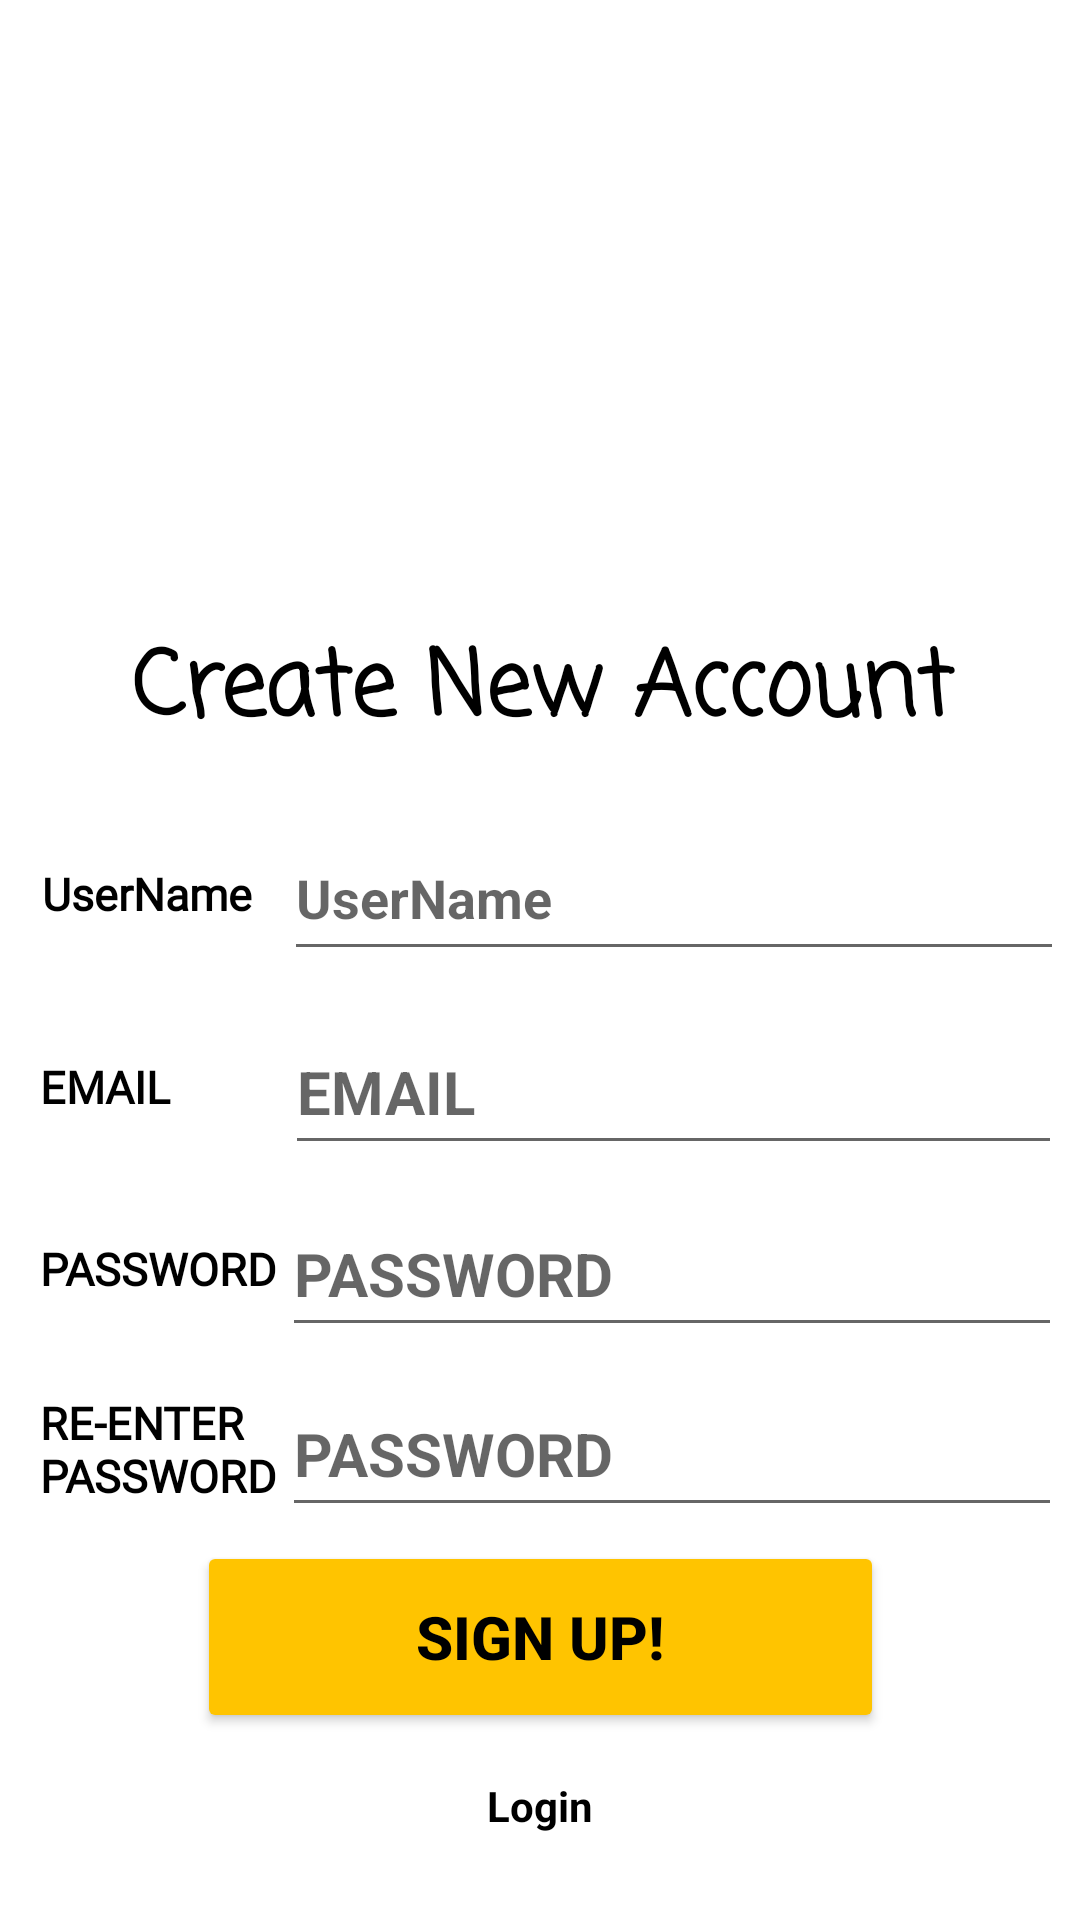

Android layout source for this screen:
<!-- AndroidManifest.xml: application theme Theme.MyExpenceTracker -->
<!-- res/layout/activity_registration.xml -->
<?xml version="1.0" encoding="utf-8"?>
<androidx.constraintlayout.widget.ConstraintLayout xmlns:android="http://schemas.android.com/apk/res/android"
    xmlns:app="http://schemas.android.com/apk/res-auto"
    xmlns:tools="http://schemas.android.com/tools"
    android:layout_width="match_parent"
    android:layout_height="match_parent"
    tools:context=".registration">


    <TextView
        android:id="@+id/textView4"
        android:layout_width="372dp"
        android:layout_height="72dp"
        android:fontFamily="casual"
        android:gravity="center"
        android:text="@string/create_new_account"
        android:textColor="@color/black"
        android:textSize="30sp"
        android:textStyle="bold"
        app:layout_constraintBottom_toBottomOf="parent"
        app:layout_constraintEnd_toEndOf="parent"
        app:layout_constraintHorizontal_bias="0.488"
        app:layout_constraintStart_toStartOf="parent"
        app:layout_constraintTop_toTopOf="parent"
        app:layout_constraintVertical_bias="0.342" />

    <TextView
        android:id="@+id/textView7"
        android:layout_width="103dp"
        android:layout_height="53dp"
        android:fontFamily="@font/poppins_bold"
        android:gravity="center_vertical"
        android:text="@string/username"
        android:textColor="@color/black"
        android:textSize="15sp"
        android:textStyle="bold"
        app:layout_constraintBottom_toBottomOf="parent"
        app:layout_constraintEnd_toEndOf="parent"
        app:layout_constraintHorizontal_bias="0.054"
        app:layout_constraintStart_toStartOf="parent"
        app:layout_constraintTop_toTopOf="parent"
        app:layout_constraintVertical_bias="0.462" />

    <TextView
        android:id="@+id/textView5"
        android:layout_width="91dp"
        android:layout_height="52dp"
        android:fontFamily="@font/poppins_bold"
        android:gravity="center_vertical"
        android:text="@string/email"
        android:textColor="@color/black"
        android:textSize="15sp"
        android:textStyle="bold"
        app:layout_constraintBottom_toBottomOf="parent"
        app:layout_constraintEnd_toEndOf="parent"
        app:layout_constraintHorizontal_bias="0.05"
        app:layout_constraintStart_toStartOf="parent"
        app:layout_constraintTop_toTopOf="parent"
        app:layout_constraintVertical_bias="0.572" />

    <TextView
        android:id="@+id/textView8"
        android:layout_width="91dp"
        android:layout_height="52dp"
        android:fontFamily="@font/poppins_bold"
        android:gravity="center_vertical"
        android:text="@string/password"
        android:textColor="@color/black"
        android:textSize="15sp"
        android:textStyle="bold"
        app:layout_constraintBottom_toBottomOf="parent"
        app:layout_constraintEnd_toEndOf="parent"
        app:layout_constraintHorizontal_bias="0.05"
        app:layout_constraintStart_toStartOf="parent"
        app:layout_constraintTop_toTopOf="parent"
        app:layout_constraintVertical_bias="0.675" />


    <TextView
        android:id="@+id/textView10"
        android:layout_width="91dp"
        android:layout_height="52dp"
        android:fontFamily="@font/poppins_bold"
        android:gravity="center_vertical"
        android:text="@string/re_enter_password"
        android:textColor="@color/black"
        android:textSize="15sp"
        android:textStyle="bold"
        app:layout_constraintBottom_toBottomOf="parent"
        app:layout_constraintEnd_toEndOf="parent"
        app:layout_constraintHorizontal_bias="0.05"
        app:layout_constraintStart_toStartOf="parent"
        app:layout_constraintTop_toTopOf="parent"
        app:layout_constraintVertical_bias="0.777" />

    <EditText
        android:id="@+id/rgemail"
        android:layout_width="259dp"
        android:layout_height="52dp"
        android:ems="10"
        android:hint="@string/email"
        android:inputType="textEmailAddress"
        android:textColor="@color/black"
        android:textSize="20sp"
        android:textStyle="bold"
        app:layout_constraintBottom_toBottomOf="parent"
        app:layout_constraintEnd_toEndOf="parent"
        app:layout_constraintHorizontal_bias="0.94"
        app:layout_constraintStart_toStartOf="parent"
        app:layout_constraintTop_toTopOf="parent"
        app:layout_constraintVertical_bias="0.572"
        android:autofillHints="" />

    <EditText
        android:id="@+id/rgpassword"
        android:layout_width="260dp"
        android:layout_height="52dp"
        android:ems="10"
        android:hint="@string/password"
        android:inputType="textPassword"
        android:textColor="@color/black"
        android:textSize="20sp"
        android:textStyle="bold"
        app:layout_constraintBottom_toBottomOf="parent"
        app:layout_constraintEnd_toEndOf="parent"
        app:layout_constraintHorizontal_bias="0.94"
        app:layout_constraintStart_toStartOf="parent"
        app:layout_constraintTop_toTopOf="parent"
        app:layout_constraintVertical_bias="0.675"
        android:autofillHints="" />

    <EditText
        android:id="@+id/rgrepassword"
        android:layout_width="260dp"
        android:layout_height="52dp"
        android:ems="10"
        android:hint="@string/password"
        android:inputType="textPassword"
        android:textColor="@color/black"
        android:textSize="20sp"
        android:textStyle="bold"
        app:layout_constraintBottom_toBottomOf="parent"
        app:layout_constraintEnd_toEndOf="parent"
        app:layout_constraintHorizontal_bias="0.94"
        app:layout_constraintStart_toStartOf="parent"
        app:layout_constraintTop_toTopOf="parent"
        app:layout_constraintVertical_bias="0.777"
        android:autofillHints="" />

    <Button
        android:id="@+id/signupbutton"
        android:layout_width="229dp"
        android:layout_height="64dp"
        android:backgroundTint="#FFC400"
        android:text="@string/sign_up"
        android:textSize="20sp"
        android:textColor="@color/black"
        android:textStyle="bold"
        app:layout_constraintBottom_toBottomOf="parent"
        app:layout_constraintEnd_toEndOf="parent"
        app:layout_constraintStart_toStartOf="parent"
        app:layout_constraintTop_toTopOf="parent"
        app:layout_constraintVertical_bias="0.892" />

    <TextView
        android:id="@+id/loginbut"
        android:layout_width="124dp"
        android:layout_height="24dp"
        android:gravity="center"
        android:text="@string/login"
        android:textColor="@color/black"
        android:textStyle="bold"

        app:layout_constraintBottom_toBottomOf="parent"
        app:layout_constraintEnd_toEndOf="parent"
        app:layout_constraintStart_toStartOf="parent"
        app:layout_constraintTop_toTopOf="parent"
        app:layout_constraintVertical_bias="0.958" />

    <EditText
        android:id="@+id/rgusername"
        android:layout_width="260dp"
        android:layout_height="52dp"
        android:ems="10"
        android:hint="@string/username"
        android:inputType="textPersonName"
        android:text=""
        android:textStyle="bold"
        app:layout_constraintBottom_toBottomOf="parent"
        app:layout_constraintEnd_toEndOf="parent"
        app:layout_constraintHorizontal_bias="0.947"
        app:layout_constraintStart_toStartOf="parent"
        app:layout_constraintTop_toTopOf="parent"
        app:layout_constraintVertical_bias="0.462"
        android:autofillHints="" />

    <ImageView
        android:id="@+id/imageView2"
        android:layout_width="264dp"
        android:layout_height="231dp"
        app:layout_constraintBottom_toBottomOf="parent"
        app:layout_constraintEnd_toEndOf="parent"
        app:layout_constraintHorizontal_bias="0.496"
        app:layout_constraintStart_toStartOf="parent"
        app:layout_constraintTop_toTopOf="parent"
        app:layout_constraintVertical_bias="0.0"
        app:srcCompat="@drawable/register_user"
        android:contentDescription="@string/todo" />

</androidx.constraintlayout.widget.ConstraintLayout>
<!-- resources referenced by this layout -->
<resources>
  <color name="black">#FF000000</color>
  <string name="create_new_account">Create New Account</string>
  <string name="email">EMAIL</string>
  <string name="login">Login</string>
  <string name="password">PASSWORD</string>
  <string name="re_enter_password">RE-ENTER PASSWORD</string>
  <string name="sign_up">SIGN UP!</string>
  <string name="todo">TODO</string>
  <string name="username">UserName</string>
  <style name="Theme.MyExpenceTracker" parent="Theme.MaterialComponents.DayNight.DarkActionBar">
          
          <item name="colorPrimary">@color/yellow</item>
          <item name="colorPrimaryVariant">@color/darkyellow</item>
          <item name="colorOnPrimary">@color/black</item>
          
          <item name="colorSecondary">@color/teal_200</item>
          <item name="colorSecondaryVariant">@color/teal_700</item>
          <item name="colorOnSecondary">@color/black</item>
          
          <item name="android:statusBarColor">@color/darkyellow</item>
          
      </style>
  <color name="yellow">#FFC400</color>
  <color name="darkyellow">#AC8401</color>
  <color name="teal_200">#FF03DAC5</color>
  <color name="teal_700">#FF018786</color>
</resources>
